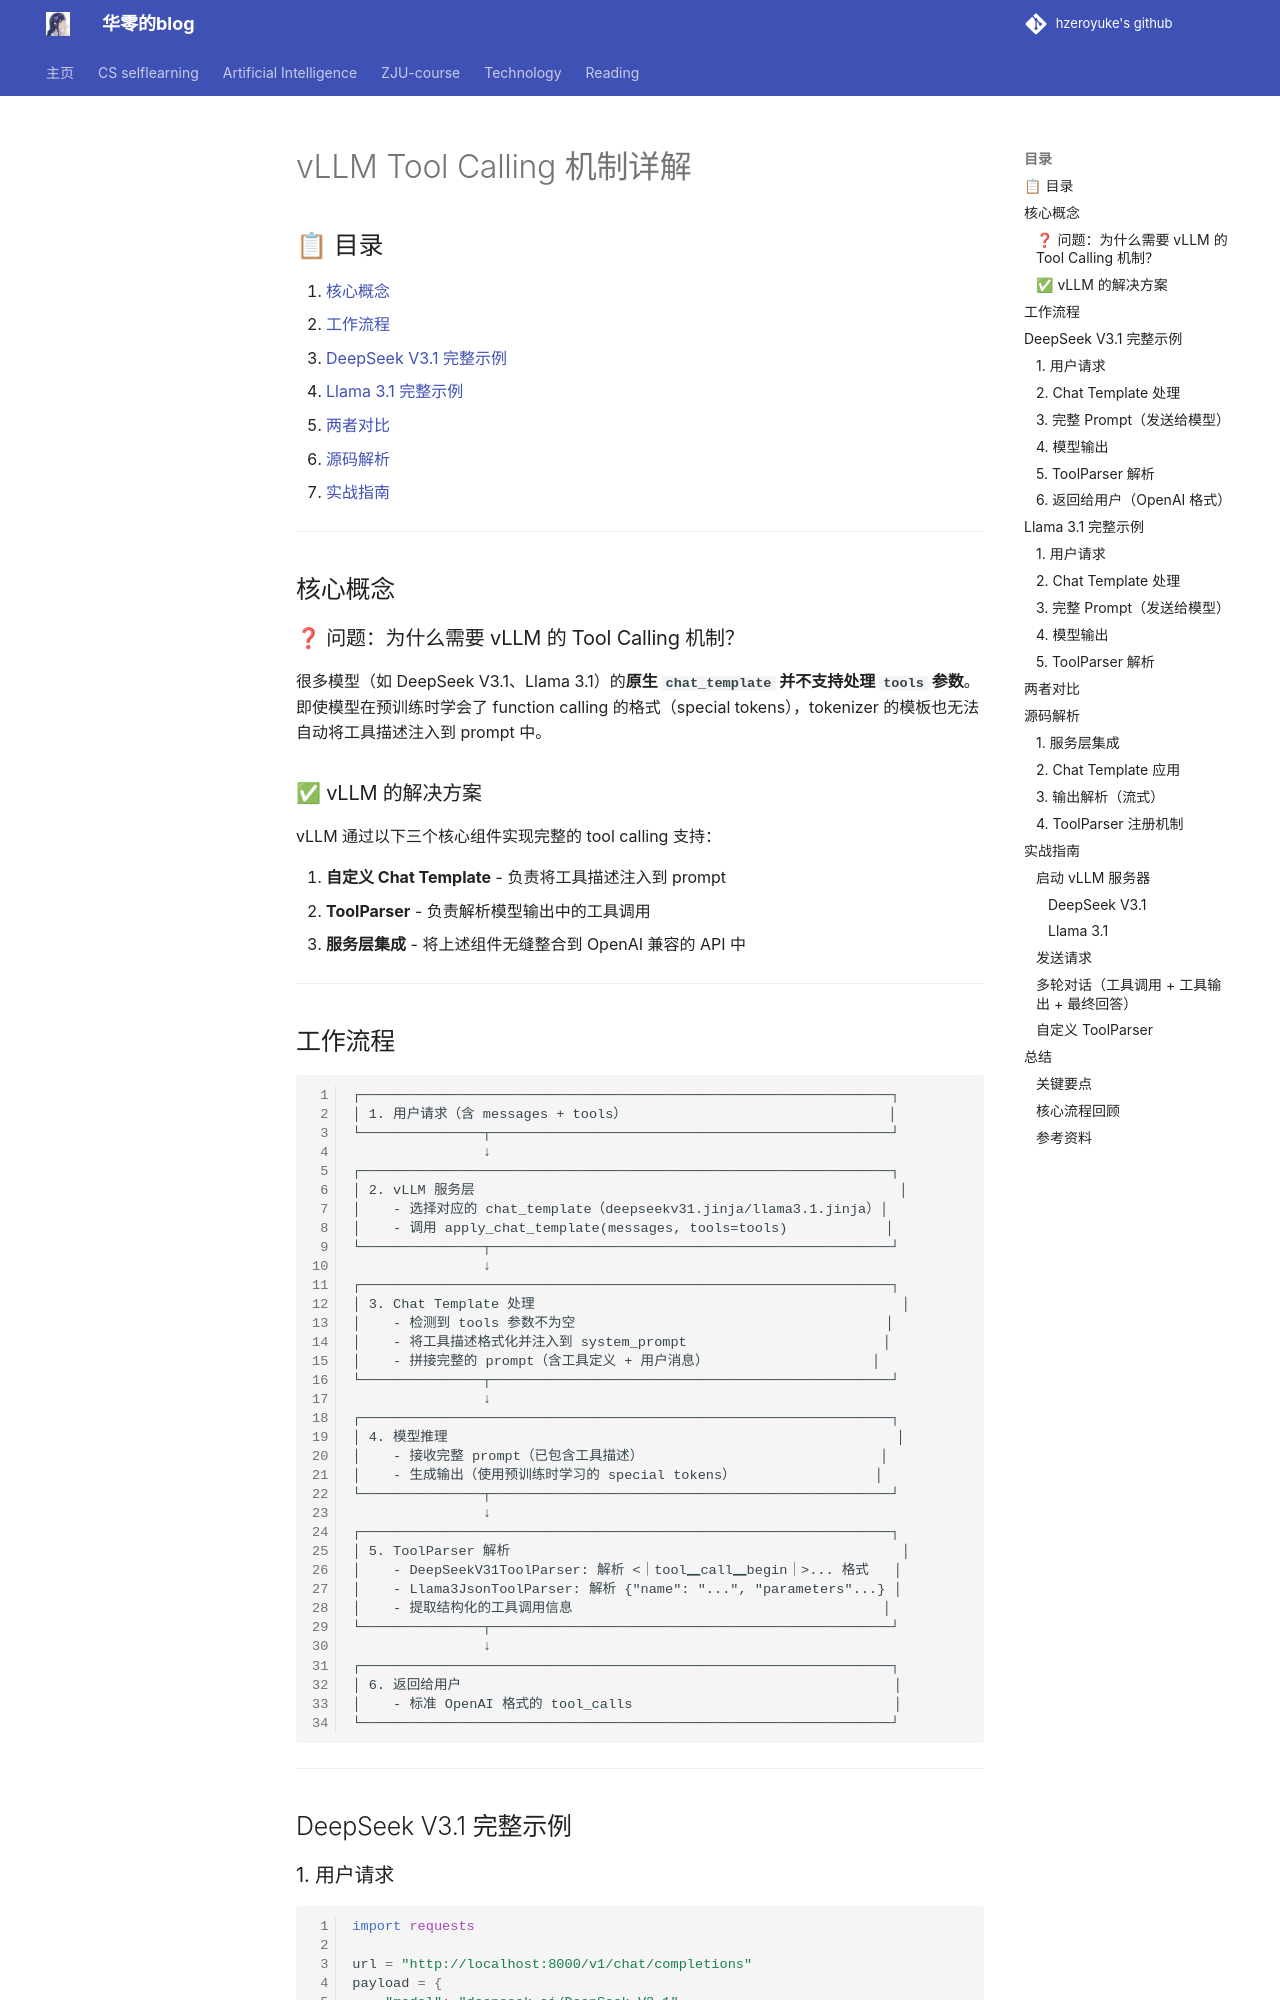

repository: hzeroyuke/my_blog · page: 国内外著名课程/AI/ML_System/vLLM Tool Calling 机制详解/index.html · generator: mkdocs


## 📋 目录

1. [核心概念](#核心概念)
2. [工作流程](#工作流程)
3. [DeepSeek V3.1 完整示例](#deepseek-v31-完整示例)
4. [Llama 3.1 完整示例](#llama-31-完整示例)
5. [两者对比](#两者对比)
6. [源码解析](#源码解析)
7. [实战指南](#实战指南)

---

## 核心概念

### ❓ 问题：为什么需要 vLLM 的 Tool Calling 机制？

很多模型（如 DeepSeek V3.1、Llama 3.1）的**原生 `chat_template` 并不支持处理 `tools` 参数**。即使模型在预训练时学会了 function calling 的格式（special tokens），tokenizer 的模板也无法自动将工具描述注入到 prompt 中。

### ✅ vLLM 的解决方案

vLLM 通过以下三个核心组件实现完整的 tool calling 支持：

1. **自定义 Chat Template** - 负责将工具描述注入到 prompt
2. **ToolParser** - 负责解析模型输出中的工具调用
3. **服务层集成** - 将上述组件无缝整合到 OpenAI 兼容的 API 中

---

## 工作流程

```
┌─────────────────────────────────────────────────────────────────┐
│ 1. 用户请求（含 messages + tools）                                │
└───────────────┬─────────────────────────────────────────────────┘
                ↓
┌─────────────────────────────────────────────────────────────────┐
│ 2. vLLM 服务层                                                    │
│    - 选择对应的 chat_template（deepseekv31.jinja/llama3.1.jinja）│
│    - 调用 apply_chat_template(messages, tools=tools)            │
└───────────────┬─────────────────────────────────────────────────┘
                ↓
┌─────────────────────────────────────────────────────────────────┐
│ 3. Chat Template 处理                                             │
│    - 检测到 tools 参数不为空                                      │
│    - 将工具描述格式化并注入到 system_prompt                        │
│    - 拼接完整的 prompt（含工具定义 + 用户消息）                    │
└───────────────┬─────────────────────────────────────────────────┘
                ↓
┌─────────────────────────────────────────────────────────────────┐
│ 4. 模型推理                                                       │
│    - 接收完整 prompt（已包含工具描述）                             │
│    - 生成输出（使用预训练时学习的 special tokens）                 │
└───────────────┬─────────────────────────────────────────────────┘
                ↓
┌─────────────────────────────────────────────────────────────────┐
│ 5. ToolParser 解析                                                │
│    - DeepSeekV31ToolParser: 解析 <｜tool▁call▁begin｜>... 格式   │
│    - Llama3JsonToolParser: 解析 {"name": "...", "parameters"...} │
│    - 提取结构化的工具调用信息                                      │
└───────────────┬─────────────────────────────────────────────────┘
                ↓
┌─────────────────────────────────────────────────────────────────┐
│ 6. 返回给用户                                                     │
│    - 标准 OpenAI 格式的 tool_calls                                │
└─────────────────────────────────────────────────────────────────┘
```

---

## DeepSeek V3.1 完整示例
